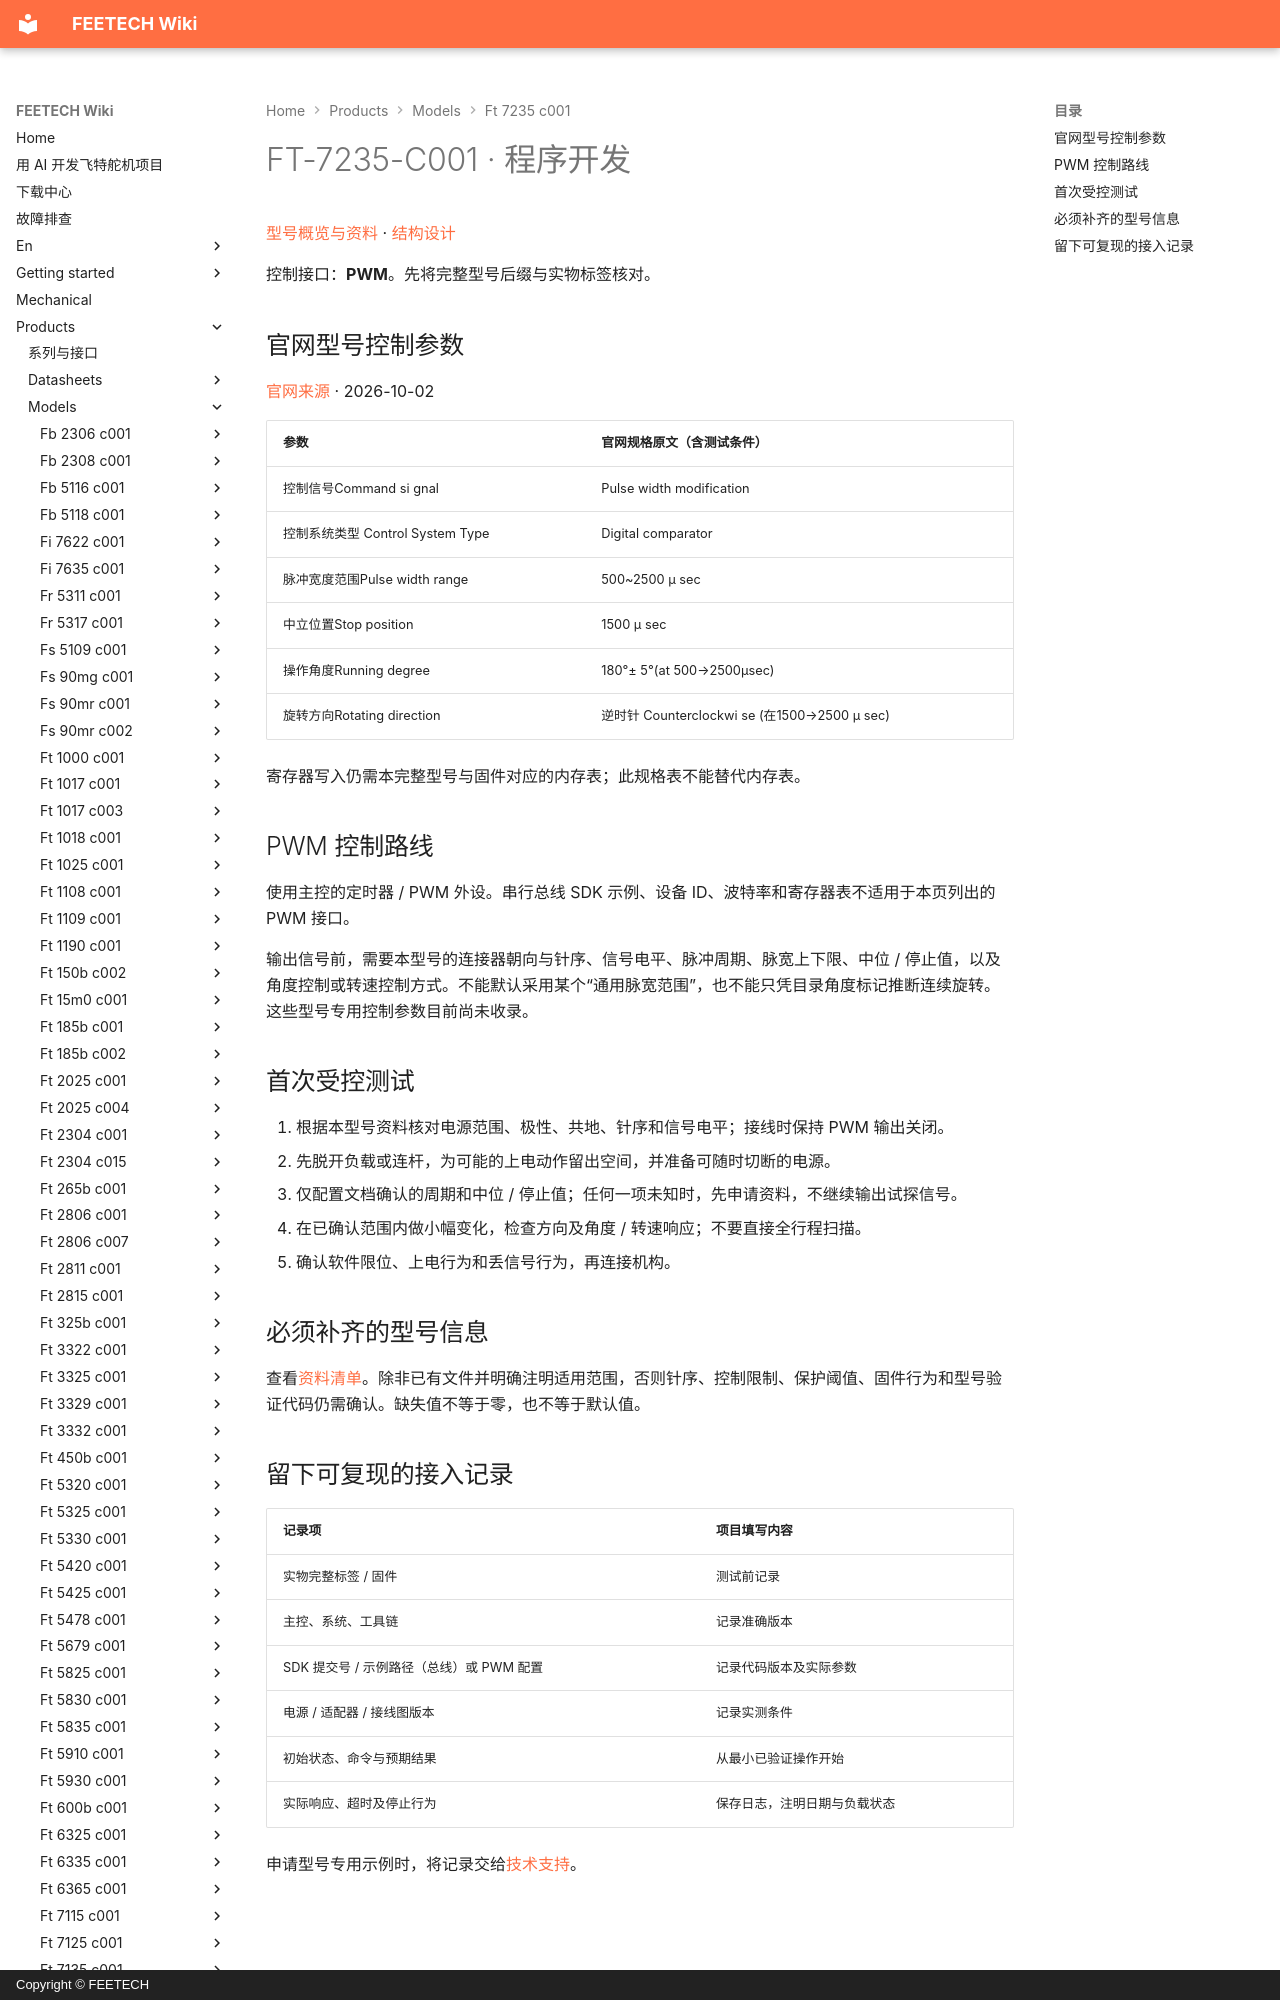

repository: ftservo/ftservo-wiki · page: products/models/ft-7235-c001/software/index.html · generator: mkdocs · copyright: Copyright © FEETECH

# FT-7235-C001 · 程序开发

[型号概览与资料](main.md) · [结构设计](mechanical.md)

控制接口：**PWM**。先将完整型号后缀与实物标签核对。

<!-- official-control:start -->
## 官网型号控制参数

[官网来源](https://www.feetechrc.com/521161) · 2026-10-02

| 参数 | 官网规格原文（含测试条件） |
| --- | --- |
| 控制信号Command si gnal | Pulse width modification |
| 控制系统类型 Control System Type | Digital comparator |
| 脉冲宽度范围Pulse width range | 500~2500 μ sec |
| 中立位置Stop position | 1500 μ sec |
| 操作角度Running degree | 180°± 5°(at 500→2500μsec) |
| 旋转方向Rotating direction | 逆时针 Counterclockwi se (在1500→2500 μ sec) |

寄存器写入仍需本完整型号与固件对应的内存表；此规格表不能替代内存表。
<!-- official-control:end -->

## PWM 控制路线

使用主控的定时器 / PWM 外设。串行总线 SDK 示例、设备 ID、波特率和寄存器表不适用于本页列出的 PWM 接口。

输出信号前，需要本型号的连接器朝向与针序、信号电平、脉冲周期、脉宽上下限、中位 / 停止值，以及角度控制或转速控制方式。不能默认采用某个“通用脉宽范围”，也不能只凭目录角度标记推断连续旋转。这些型号专用控制参数目前尚未收录。
